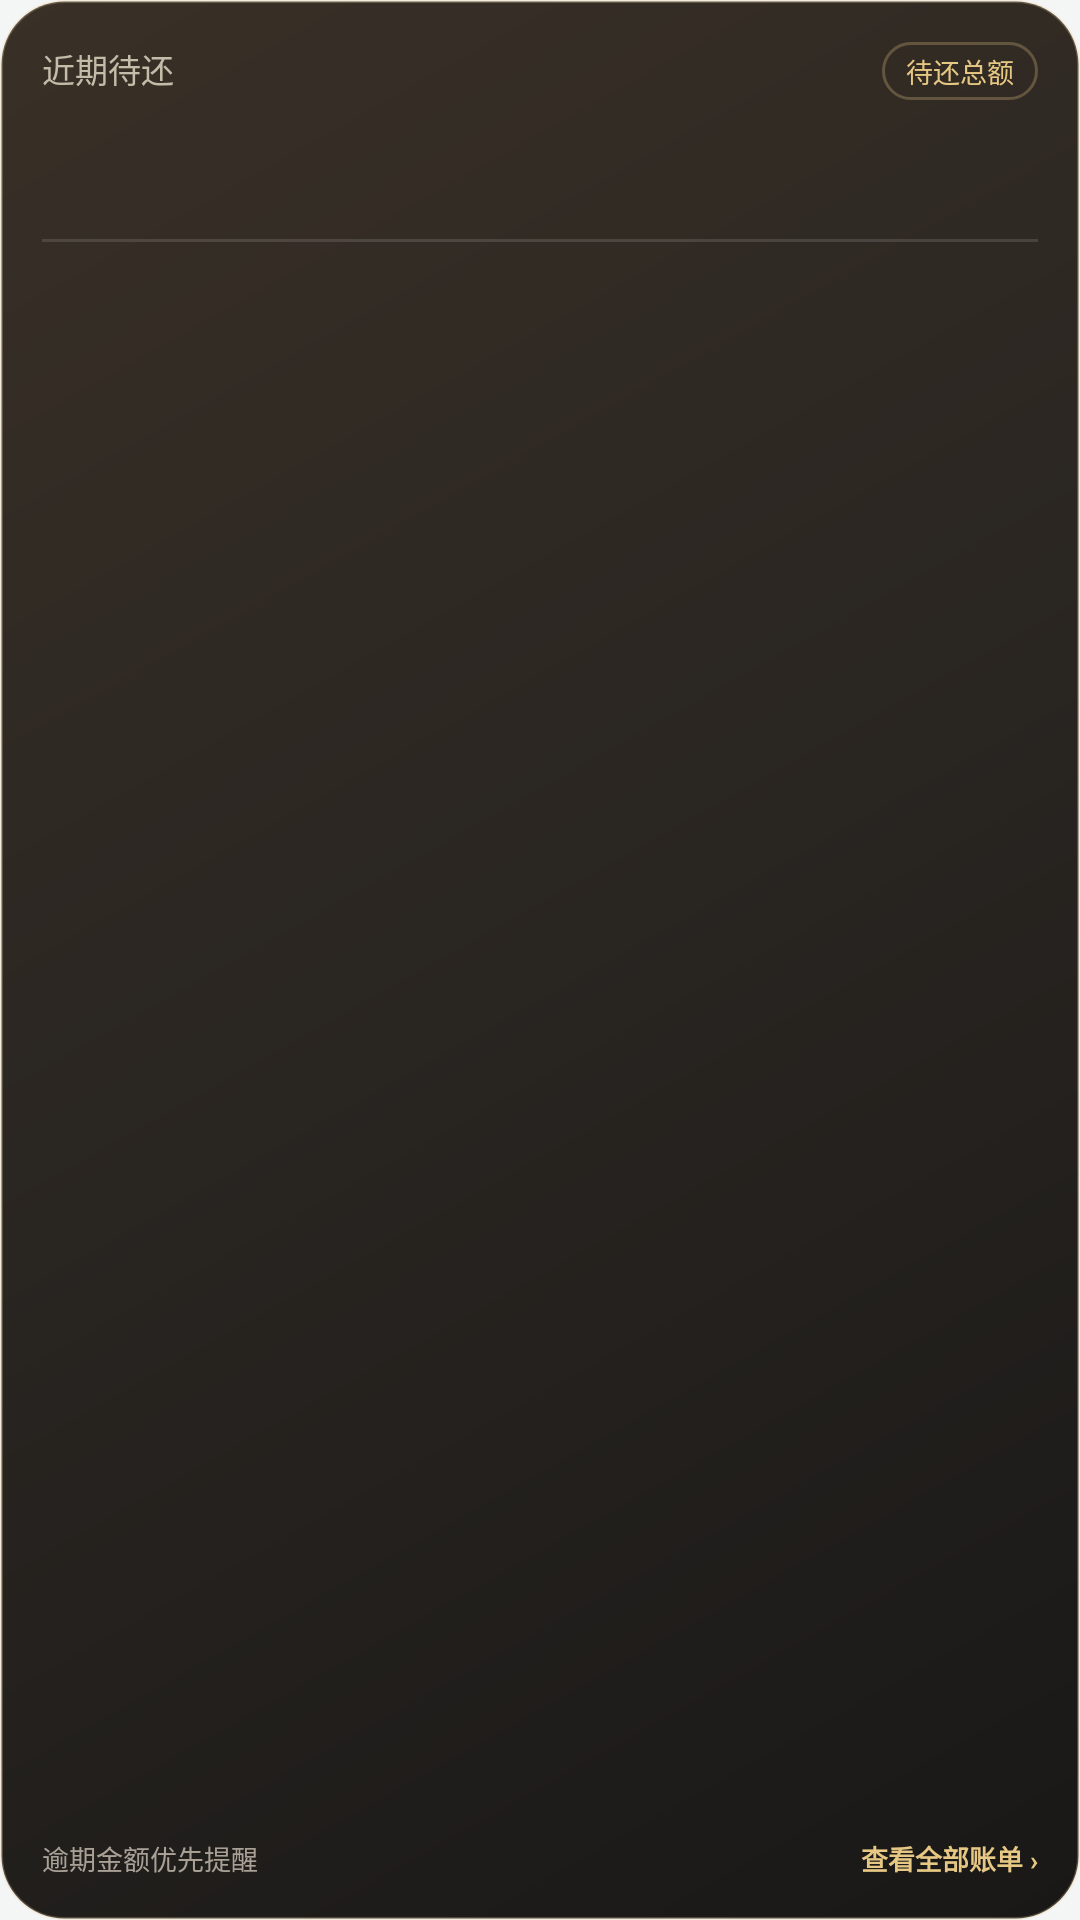

The Android layout XML behind this screen, and the referenced resources:
<!-- AndroidManifest.xml: application theme Theme.AloCard -->
<!-- res/layout/widget_due_bills.xml -->
<?xml version="1.0" encoding="utf-8"?>
<LinearLayout xmlns:android="http://schemas.android.com/apk/res/android"
    android:layout_width="match_parent"
    android:layout_height="match_parent"
    android:orientation="vertical"
    android:background="@drawable/widget_due_bg"
    android:padding="14dp">

    <LinearLayout
        android:layout_width="match_parent"
        android:layout_height="wrap_content"
        android:orientation="horizontal">

        <TextView
            android:layout_width="0dp"
            android:layout_height="wrap_content"
            android:layout_weight="1"
            android:text="近期待还"
            android:textColor="#C5BBA9"
            android:textSize="11sp" />

        <TextView
            android:layout_width="wrap_content"
            android:layout_height="wrap_content"
            android:text="待还总额"
            android:textColor="#E6C783"
            android:textSize="9sp"
            android:background="@drawable/widget_pill_bg"
            android:paddingLeft="8dp"
            android:paddingRight="8dp"
            android:paddingTop="3dp"
            android:paddingBottom="3dp" />
    </LinearLayout>

    <LinearLayout
        android:layout_width="match_parent"
        android:layout_height="wrap_content"
        android:orientation="horizontal"
        android:layout_marginTop="6dp"
        android:layout_marginBottom="8dp"
        android:gravity="bottom">

        <TextView
            android:id="@+id/due_total"
            android:layout_width="0dp"
            android:layout_height="wrap_content"
            android:layout_weight="1"
            android:textColor="#F5E2B4"
            android:textSize="24sp"
            android:textStyle="bold" />

        <TextView
            android:id="@+id/due_count"
            android:layout_width="wrap_content"
            android:layout_height="wrap_content"
            android:layout_marginStart="8dp"
            android:textColor="#9F988E"
            android:textSize="10sp" />
    </LinearLayout>

    <TextView
        android:layout_width="match_parent"
        android:layout_height="1dp"
        android:background="#1FFFFFFF" />

    <LinearLayout
        android:id="@+id/due_rows"
        android:layout_width="match_parent"
        android:layout_height="wrap_content"
        android:orientation="vertical"
        android:layout_marginTop="3dp" />

    <TextView
        android:layout_width="match_parent"
        android:layout_height="0dp"
        android:layout_weight="1" />

    <LinearLayout
        android:layout_width="match_parent"
        android:layout_height="wrap_content"
        android:orientation="horizontal"
        android:paddingTop="8dp">

        <TextView
            android:layout_width="0dp"
            android:layout_height="wrap_content"
            android:layout_weight="1"
            android:text="逾期金额优先提醒"
            android:textColor="#AAA196"
            android:textSize="9sp" />

        <TextView
            android:id="@+id/due_footer"
            android:layout_width="wrap_content"
            android:layout_height="wrap_content"
            android:text="查看全部账单 ›"
            android:textColor="#E6C783"
            android:textSize="9sp"
            android:textStyle="bold" />
    </LinearLayout>
</LinearLayout>
<!-- resources referenced by this layout -->
<resources>
  <!-- drawable widget_due_bg (drawable) -->
  <?xml version="1.0" encoding="utf-8"?>
  <shape xmlns:android="http://schemas.android.com/apk/res/android" android:shape="rectangle">
      <gradient
          android:angle="135"
          android:startColor="#191817"
          android:centerColor="#292521"
          android:endColor="#393027" />
      <corners android:radius="21dp" />
      <stroke android:width="1dp" android:color="#40EED39E" />
  </shape>
  <!-- drawable widget_pill_bg (drawable) -->
  <?xml version="1.0" encoding="utf-8"?>
  <shape xmlns:android="http://schemas.android.com/apk/res/android" android:shape="rectangle">
      <solid android:color="#00000000" />
      <stroke android:width="1dp" android:color="#47E6C783" />
      <corners android:radius="30dp" />
  </shape>
  <style name="Theme.AloCard" parent="android:Theme.Material.Light.NoActionBar">
          <item name="android:windowBackground">@color/paper</item>
          <item name="android:statusBarColor">@color/paper</item>
          <item name="android:navigationBarColor">@color/paper</item>
          <item name="android:windowLightStatusBar">true</item>
          <item name="android:windowLightNavigationBar">true</item>
      </style>
  <color name="paper">#F4F5F5</color>
</resources>
